Run: headless pygame with SDL's dummy video driver; simulated clock (each Clock.tick advances the game by its frame time, no real sleeping); random seed 0; keys injected as events and as key.get_pressed() state; no mouse input.
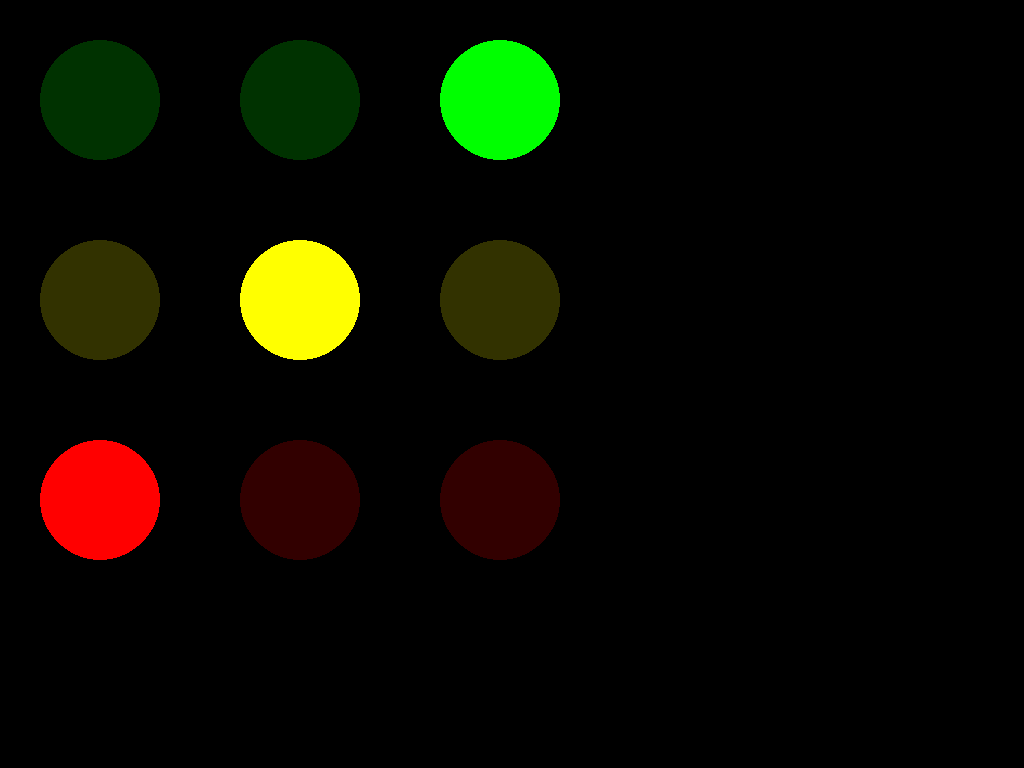
Frame 1 of 4 · flips 1–60 · no input
Frame 2 of 4 · flips 61–180 · tapped SPACE, RETURN · held RIGHT (→), D · screen unchanged from frame 1, image omitted
Frame 3 of 4 · flips 181–300 · held DOWN (↓), S · screen unchanged from frame 2, image omitted
Frame 4 of 4 · flips 301–420 · held LEFT (←), A, UP (↑), W · screen unchanged from frame 3, image omitted

The pygame program that drew these frames:

import pygame

ROJO = (255,0,0)
AMARILLO = (255,255,0)
VERDE = (0,255,0)

pygame.init()
height = pygame.display.Info().current_h
width = pygame.display.Info().current_w
print(f'{width} - {height}')
screen = pygame.display.set_mode((width,height))
pygame.display.set_caption("Pirata del caribe")
back = 1
jugando = True
while jugando:
    pygame.draw.circle(screen,ROJO,(100,500), 60)
    pygame.draw.circle(screen,(50,50,0),(100,300), 60)
    pygame.draw.circle(screen,(0,50,0),(100,100), 60)
    
    pygame.draw.circle(screen,(50,0,0),(300,500), 60)
    pygame.draw.circle(screen,AMARILLO,(300,300), 60)
    pygame.draw.circle(screen,(0,50,0),(300,100), 60)
    
    pygame.draw.circle(screen,(50,0,0),(500,500), 60)
    pygame.draw.circle(screen,(50,50,0),(500,300), 60)
    pygame.draw.circle(screen,VERDE,(500,100), 60)
    pygame.display.update()
    for event in pygame.event.get():
        if event.type == pygame.KEYDOWN:
            if event.key == pygame.K_UP:
                print("Pa Arriba")
                back = 1
            
            if event.key == pygame.K_ESCAPE:
                #sys.exit()
                jugando = False
            
pygame.quit()
